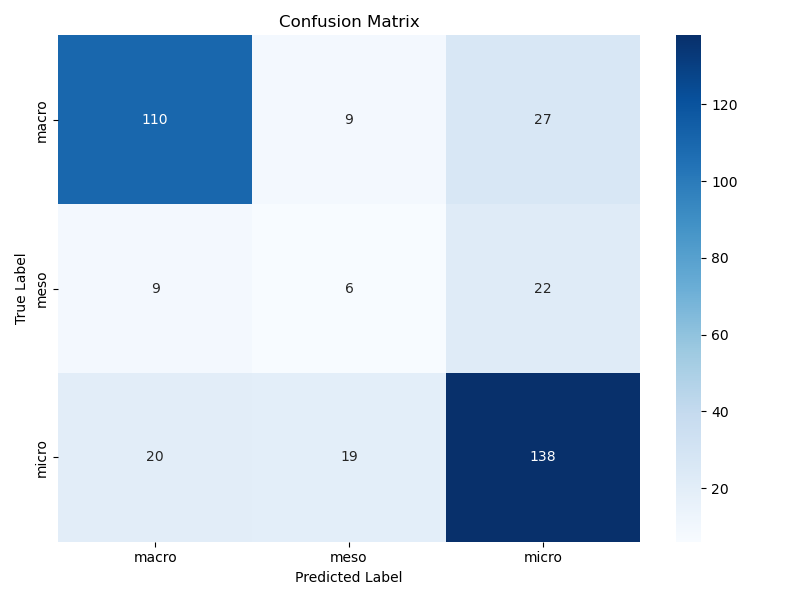

The data file committed next to this chart (first rows):
, pred_macro, pred_meso, pred_micro
true_macro, 110, 9, 27
true_meso, 9, 6, 22
true_micro, 20, 19, 138
